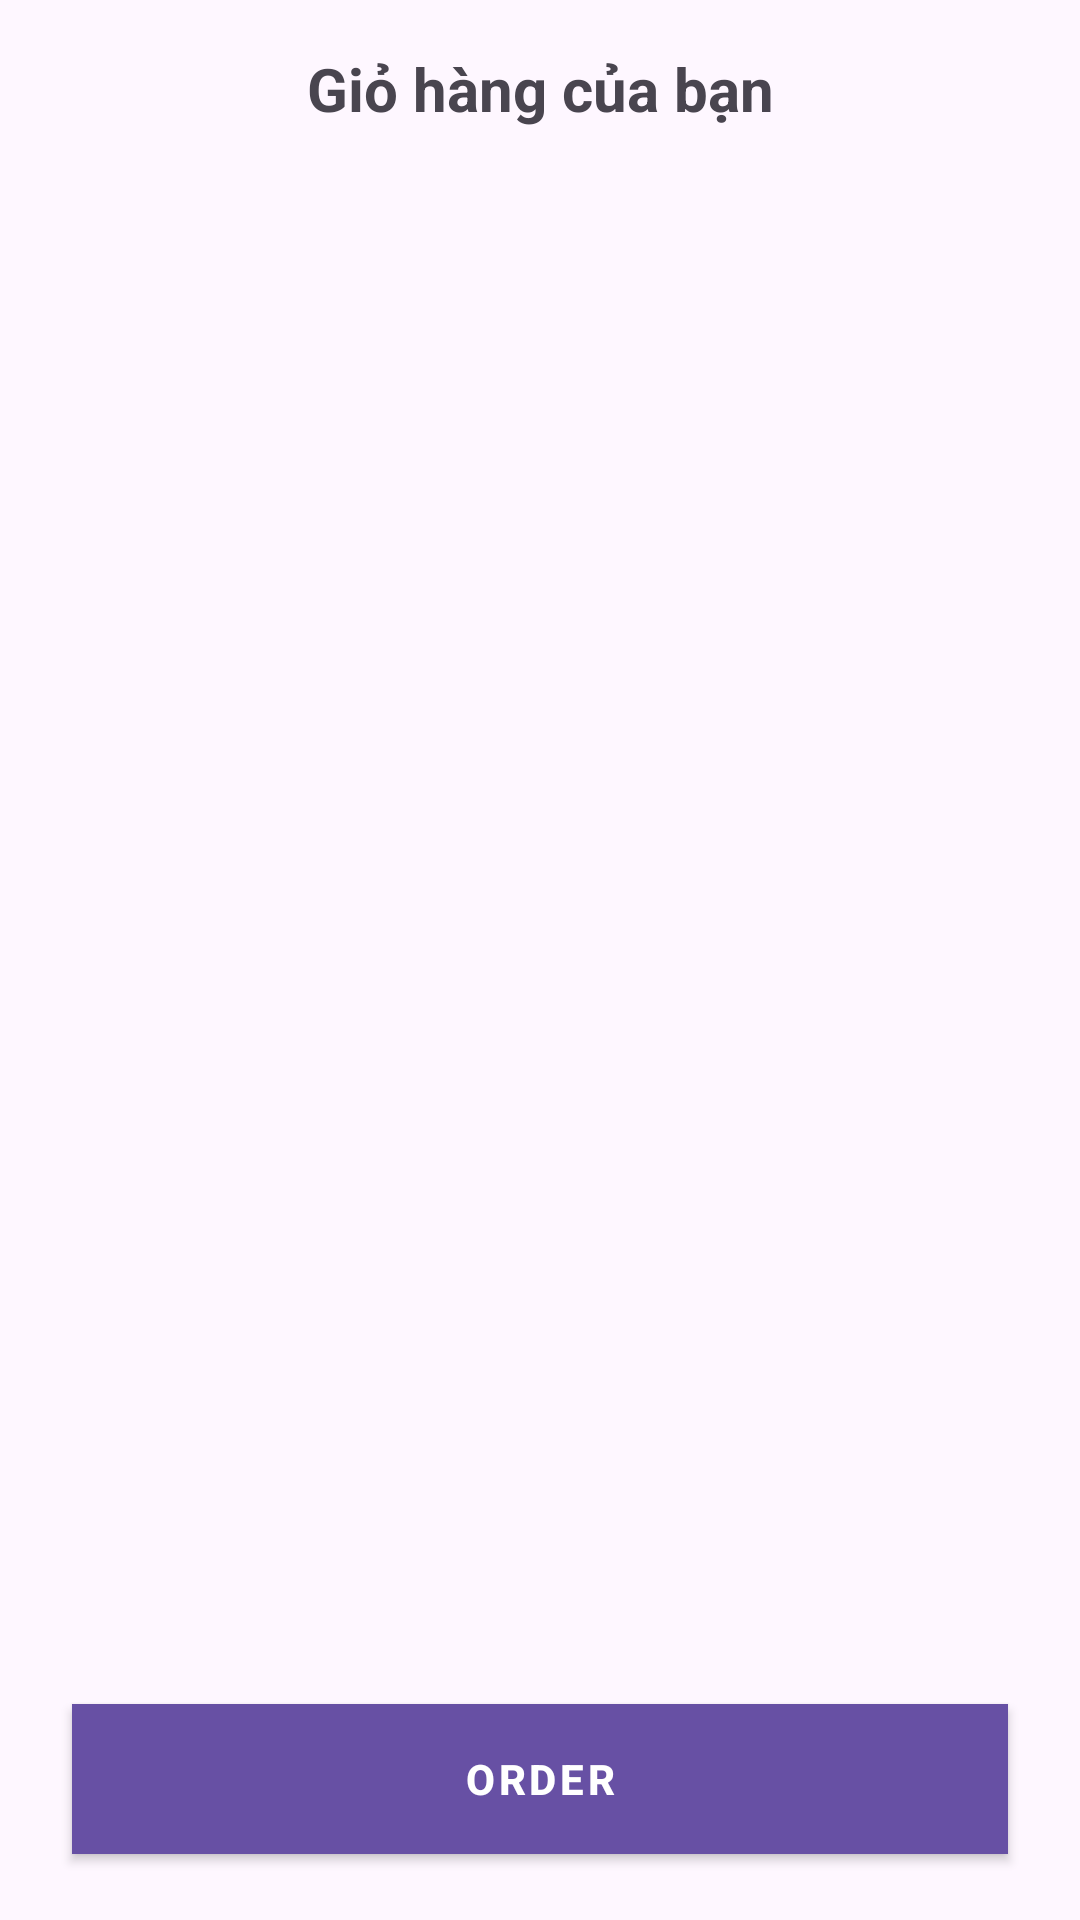

Layout XML and referenced resources for this Android screen:
<!-- AndroidManifest.xml: application theme Theme.EStoreApp -->
<!-- res/layout/fragment_cart.xml -->
<LinearLayout xmlns:android="http://schemas.android.com/apk/res/android"
    android:layout_width="match_parent"
    android:layout_height="match_parent"
    android:orientation="vertical"
    android:padding="8dp">

    <TextView
        android:layout_width="match_parent"
        android:layout_height="wrap_content"
        android:text="Giỏ hàng của bạn"
        android:textSize="20sp"
        android:textStyle="bold"
        android:padding="8dp"
        android:gravity="center" />

    <androidx.recyclerview.widget.RecyclerView
        android:id="@+id/recyclerViewCart"
        android:layout_width="match_parent"
        android:layout_height="501dp" />
    <com.google.android.material.button.MaterialButton style="@style/Widget.EStore.Button.Primary"
        android:id="@+id/btn_custom"
        android:layout_width="match_parent"
        android:layout_height="@dimen/button_height"
        android:text="Order"
        android:layout_margin="@dimen/padding_medium"
        android:background="@color/grey"
        xmlns:android="http://schemas.android.com/apk/res/android" />
</LinearLayout>
<!-- resources referenced by this layout -->
<resources>
  <color name="grey">#333446</color>
  <dimen name="button_height">50dp</dimen>
  <dimen name="padding_medium">16dp</dimen>
  <style name="Widget.EStore.Button.Primary" parent="Widget.MaterialComponents.Button">
          <item name="android:backgroundTint">@color/primary</item>
          <item name="android:textColor">@color/button_text</item>
          <item name="cornerRadius">12dp</item>
          <item name="android:textStyle">bold</item>
      </style>
  <style name="Theme.EStoreApp" parent="Base.Theme.EStoreApp" />
  <color name="primary">#4CAF50</color>
  <color name="button_text">#FFFFFF</color>
  <style name="Base.Theme.EStoreApp" parent="Theme.Material3.DayNight.NoActionBar">
          
          
      </style>
</resources>
